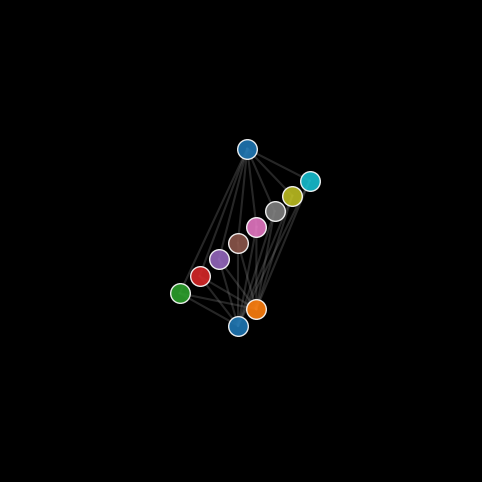

Write Python code to recreate this figure.
import os
import matplotlib.pyplot as plt
from mpl_toolkits.mplot3d import Axes3D

def draw_networks(layer_sizes):
    fig=plt.figure(figsize=(8,6))
    ax=fig.add_subplot(111,projection='3d')
    ax.set_facecolor("black")
    fig.patch.set_facecolor("black")

    coords=[]
    for layer_idx, num_neurons in enumerate(layer_sizes):
        layer_coords=[]
        for neurons_idx in range(num_neurons):
            x=0
            y=neurons_idx-num_neurons/2
            z=layer_idx*5

            ax.scatter(x,y,z,s=200,edgecolors='w',linewidths=1,alpha=0.9)
            layer_coords.append((x,y,z))
        coords.append(layer_coords)

    for l in range(len(coords)-1):
        for(x1,y1,z1) in coords[l]:
            for(x2,y2,z2) in coords[l+1]:
                ax.plot([x1,x1],[y1,y2],[z1,z2], c='gray',alpha=0.3)

    ax.set_xticks([])
    ax.set_yticks([])
    ax.set_zticks([])
    ax.set_axis_off()

    os.makedirs("assets", exist_ok=True)
    plt.savefig("assets/3d_layout.png", dpi=200)
    plt.close()

if __name__=="__main__":
    draw_networks([2,8,1])
